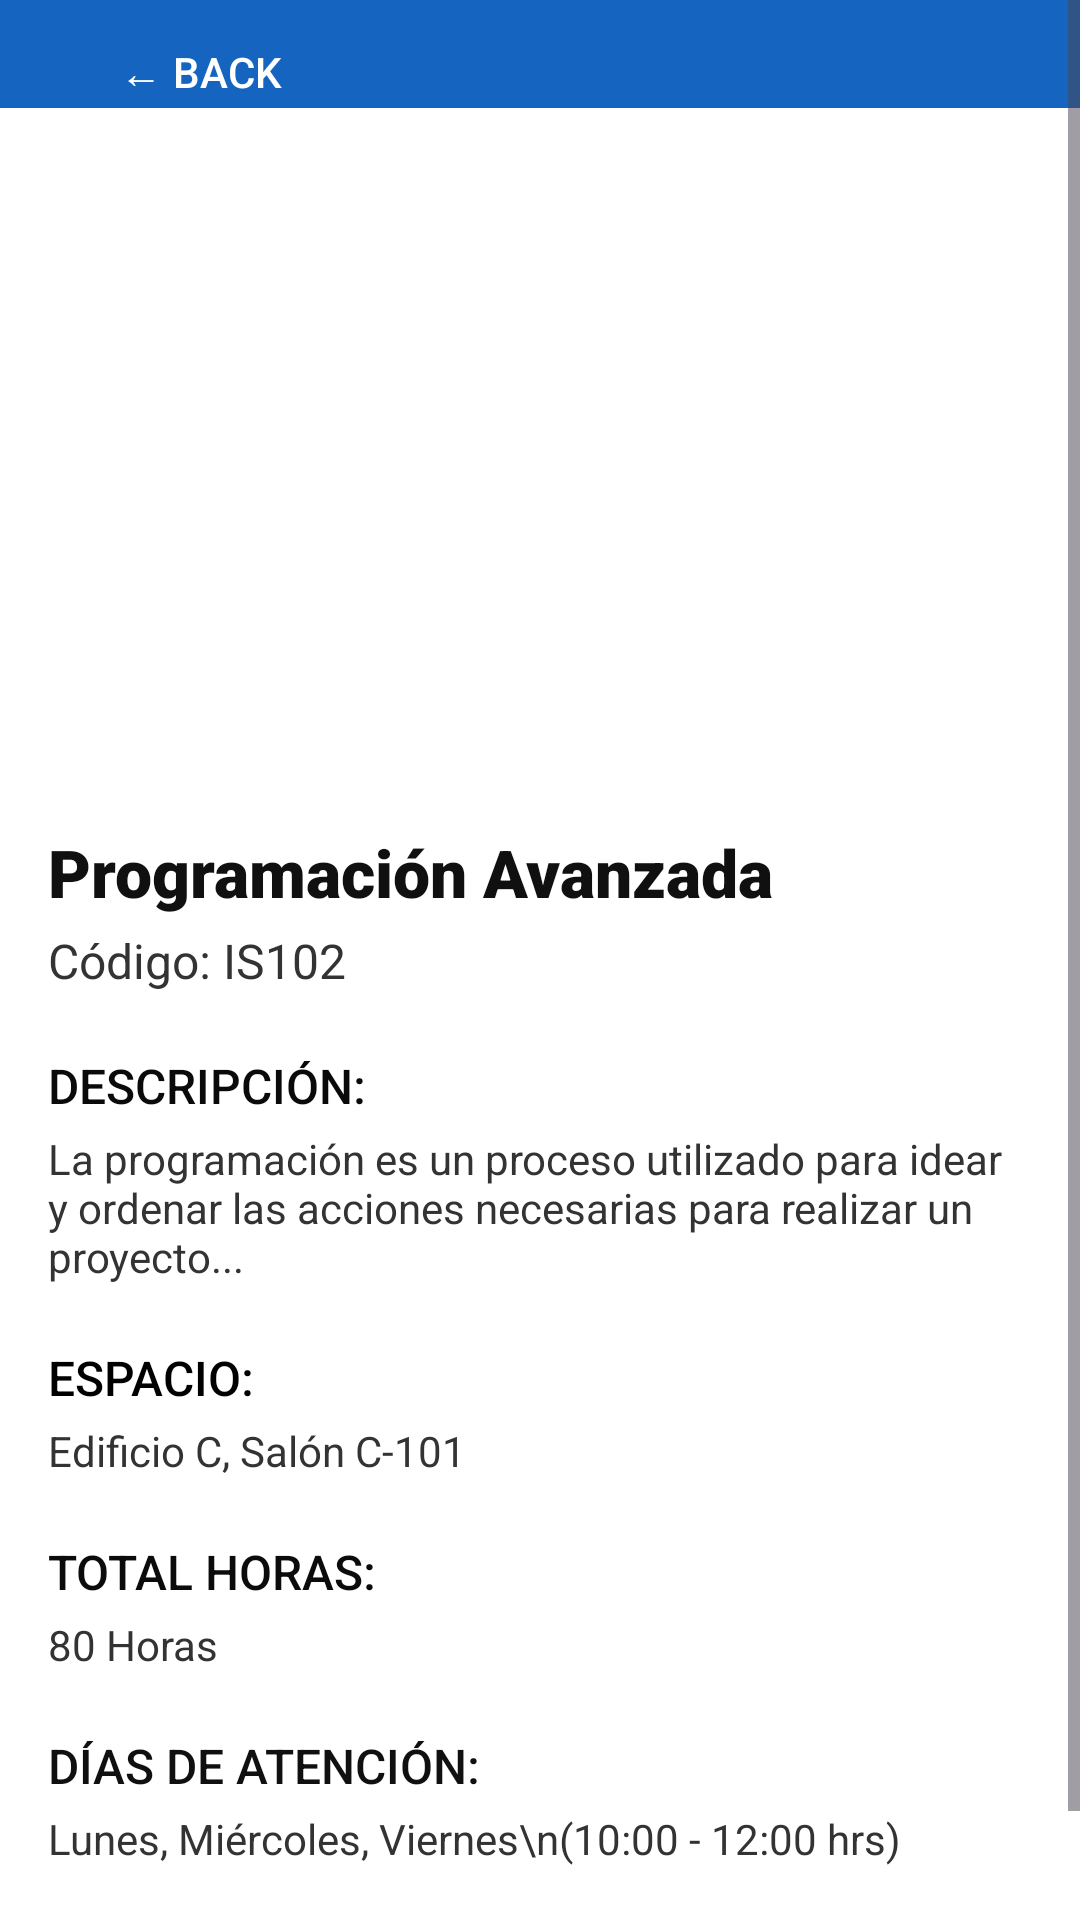

Write the Android layout XML for this screen, with the resource values it uses.
<!-- AndroidManifest.xml: application theme Theme.PryCursosEquipo1 -->
<!-- res/layout/detalle_vista.xml -->
<?xml version="1.0" encoding="utf-8"?>
<ScrollView xmlns:android="http://schemas.android.com/apk/res/android"
    xmlns:app="http://schemas.android.com/apk/res-auto"
    xmlns:tools="http://schemas.android.com/tools"
    android:layout_width="match_parent"
    android:layout_height="match_parent"
    android:fillViewport="true"
    android:background="@android:color/white">

    <androidx.constraintlayout.widget.ConstraintLayout
        android:layout_width="match_parent"
        android:layout_height="wrap_content"
        android:paddingBottom="32dp">


        <View
            android:id="@+id/viewHeader"
            android:layout_width="0dp"
            android:layout_height="36dp"
            android:background="#1565C0"
            app:layout_constraintTop_toTopOf="parent"
            app:layout_constraintStart_toStartOf="parent"
            app:layout_constraintEnd_toEndOf="parent" />

        <Button
            android:id="@+id/btnBack"
            style="?attr/materialButtonOutlinedStyle"
            android:layout_width="wrap_content"
            android:layout_height="wrap_content"
            android:layout_marginStart="16dp"
            android:text="← BACK"
            android:textColor="@android:color/white"
            app:layout_constraintBottom_toBottomOf="@id/viewHeader"
            app:layout_constraintStart_toStartOf="parent"
            app:layout_constraintTop_toTopOf="@id/viewHeader"
            app:layout_constraintVertical_bias="0.0"
            app:strokeColor="@android:color/white" />

        <ImageView
            android:id="@+id/imgCursoDetalle"
            android:layout_width="0dp"
            android:layout_height="224dp"
            android:scaleType="centerCrop"
            app:layout_constraintTop_toBottomOf="@id/viewHeader"
            app:layout_constraintStart_toStartOf="parent"
            app:layout_constraintEnd_toEndOf="parent"
            tools:srcCompat="@tools:sample/avatars" />

        <TextView
            android:id="@+id/tvTituloDetalle"
            android:layout_width="0dp"
            android:layout_height="wrap_content"
            android:layout_marginStart="16dp"
            android:layout_marginTop="16dp"
            android:layout_marginEnd="16dp"
            android:fontFamily="sans-serif-black"
            android:text="Programación Avanzada"
            android:textColor="#101010"
            android:textSize="22sp"
            app:layout_constraintTop_toBottomOf="@+id/imgCursoDetalle"
            app:layout_constraintStart_toStartOf="parent"
            app:layout_constraintEnd_toEndOf="parent" />

        <TextView
            android:id="@+id/codigoDetalle"
            android:layout_width="0dp"
            android:layout_height="wrap_content"
            android:layout_marginStart="16dp"
            android:layout_marginTop="4dp"
            android:layout_marginEnd="16dp"
            android:text="Código: IS102"
            android:textColor="#333333"
            android:textSize="16sp"
            app:layout_constraintTop_toBottomOf="@+id/tvTituloDetalle"
            app:layout_constraintStart_toStartOf="parent"
            app:layout_constraintEnd_toEndOf="parent" />

        <TextView
            android:id="@+id/descripcionDetalle"
            android:layout_width="0dp"
            android:layout_height="wrap_content"
            android:layout_marginStart="16dp"
            android:layout_marginTop="20dp"
            android:layout_marginEnd="16dp"
            android:fontFamily="sans-serif-medium"
            android:text="DESCRIPCIÓN:"
            android:textColor="#0B0A0A"
            android:textSize="16sp"
            app:layout_constraintTop_toBottomOf="@+id/codigoDetalle"
            app:layout_constraintStart_toStartOf="parent"
            app:layout_constraintEnd_toEndOf="parent" />

        <TextView
            android:id="@+id/espacioDescripocion"
            android:layout_width="0dp"
            android:layout_height="wrap_content"
            android:layout_marginStart="16dp"
            android:layout_marginTop="4dp"
            android:layout_marginEnd="16dp"
            android:text="La programación es un proceso utilizado para idear y ordenar las acciones necesarias para realizar un proyecto..."
            android:textSize="14sp"
            android:textColor="#333333"
            app:layout_constraintTop_toBottomOf="@+id/descripcionDetalle"
            app:layout_constraintStart_toStartOf="parent"
            app:layout_constraintEnd_toEndOf="parent" />

        
        <TextView
            android:id="@+id/espacioDetalle"
            android:layout_width="0dp"
            android:layout_height="wrap_content"
            android:layout_marginStart="16dp"
            android:layout_marginTop="20dp"
            android:layout_marginEnd="16dp"
            android:fontFamily="sans-serif-medium"
            android:text="ESPACIO:"
            android:textColor="@color/black"
            android:textSize="16sp"
            app:layout_constraintTop_toBottomOf="@+id/espacioDescripocion"
            app:layout_constraintStart_toStartOf="parent"
            app:layout_constraintEnd_toEndOf="parent" />

        
        <TextView
            android:id="@+id/textView7"
            android:layout_width="0dp"
            android:layout_height="wrap_content"
            android:layout_marginStart="16dp"
            android:layout_marginTop="4dp"
            android:layout_marginEnd="16dp"
            android:text="Edificio C, Salón C-101"
            android:textSize="14sp"
            android:textColor="#333333"
            app:layout_constraintTop_toBottomOf="@+id/espacioDetalle"
            app:layout_constraintStart_toStartOf="parent"
            app:layout_constraintEnd_toEndOf="parent" />

        
        <TextView
            android:id="@+id/horasDetalle"
            android:layout_width="0dp"
            android:layout_height="wrap_content"
            android:layout_marginStart="16dp"
            android:layout_marginTop="20dp"
            android:layout_marginEnd="16dp"
            android:fontFamily="sans-serif-medium"
            android:text="TOTAL HORAS:"
            android:textColor="#0B0B0B"
            android:textSize="16sp"
            app:layout_constraintTop_toBottomOf="@+id/textView7"
            app:layout_constraintStart_toStartOf="parent"
            app:layout_constraintEnd_toEndOf="parent" />

        <TextView
            android:id="@+id/textView9"
            android:layout_width="0dp"
            android:layout_height="wrap_content"
            android:layout_marginStart="16dp"
            android:layout_marginTop="4dp"
            android:layout_marginEnd="16dp"
            android:text="80 Horas"
            android:textSize="14sp"
            android:textColor="#333333"
            app:layout_constraintTop_toBottomOf="@+id/horasDetalle"
            app:layout_constraintStart_toStartOf="parent"
            app:layout_constraintEnd_toEndOf="parent" />

        
        <TextView
            android:id="@+id/diasDetalle"
            android:layout_width="0dp"
            android:layout_height="wrap_content"
            android:layout_marginStart="16dp"
            android:layout_marginTop="20dp"
            android:layout_marginEnd="16dp"
            android:fontFamily="sans-serif-medium"
            android:text="DÍAS DE ATENCIÓN:"
            android:textColor="#101010"
            android:textSize="16sp"
            app:layout_constraintTop_toBottomOf="@+id/textView9"
            app:layout_constraintStart_toStartOf="parent"
            app:layout_constraintEnd_toEndOf="parent" />

        <TextView
            android:id="@+id/textView10"
            android:layout_width="0dp"
            android:layout_height="wrap_content"
            android:layout_marginStart="16dp"
            android:layout_marginTop="4dp"
            android:layout_marginEnd="16dp"
            android:layout_marginBottom="24dp"
            android:text="Lunes, Miércoles, Viernes\n(10:00 - 12:00 hrs)"
            android:textSize="14sp"
            android:textColor="#333333"
            app:layout_constraintTop_toBottomOf="@+id/diasDetalle"
            app:layout_constraintStart_toStartOf="parent"
            app:layout_constraintEnd_toEndOf="parent"
            app:layout_constraintBottom_toBottomOf="parent" />

    </androidx.constraintlayout.widget.ConstraintLayout>
</ScrollView>
<!-- resources referenced by this layout -->
<resources>
  <style name="Theme.PryCursosEquipo1" parent="Base.Theme.PryCursosEquipo1" />
  <style name="Base.Theme.PryCursosEquipo1" parent="Theme.Material3.DayNight.NoActionBar">
          
          
      </style>
  <!-- not gathered from this repository: default colours our renderer supplied (Android Studio template values) -->
  <color name="black">#FF000000</color>
</resources>
